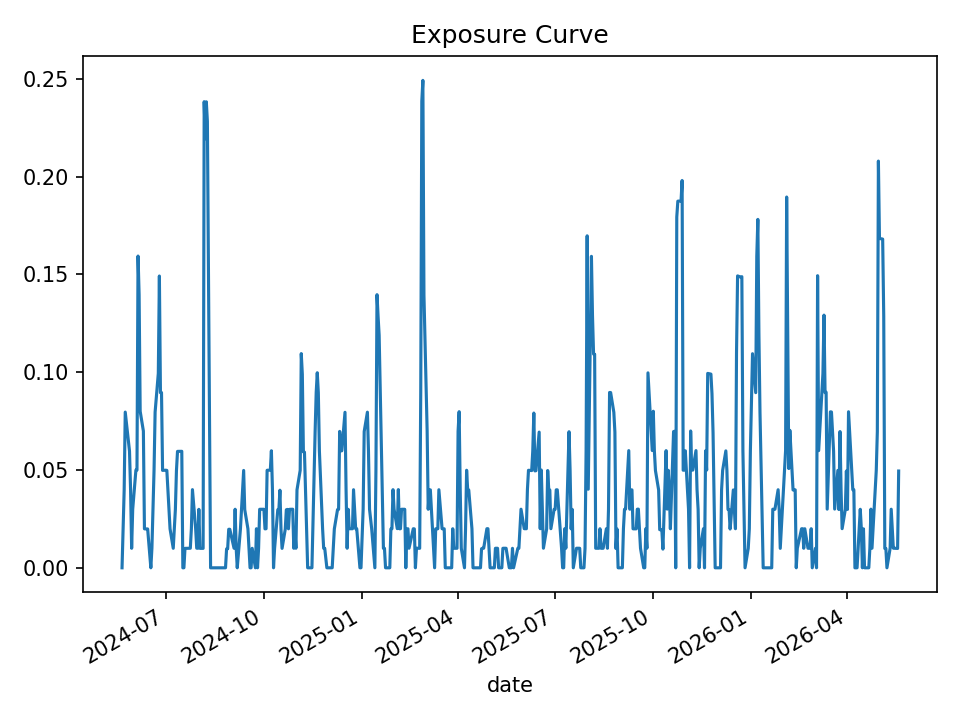

The file beside this chart, header and first rows:
date, open_positions, gross_exposure, exposure_pct
2024-05-21, 0, 0.0, 0.0
2024-05-22, 2, 19960, 0.01995
2024-05-23, 4, 39753, 0.03979
2024-05-24, 8, 79739, 0.0796
2024-05-28, 6, 59801, 0.05965
2024-05-29, 4, 40007, 0.03991
2024-05-30, 1, 10019, 0.009975
2024-05-31, 3, 30091, 0.02995
2024-06-03, 5, 50155, 0.04999
2024-06-04, 5, 50135, 0.04998
2024-06-05, 16, 160393, 0.1594
2024-06-06, 14, 140381, 0.1397
2024-06-07, 8, 80166, 0.08002
2024-06-10, 7, 70147, 0.06992
2024-06-11, 2, 19956, 0.01991
2024-06-12, 2, 19927, 0.01987
2024-06-13, 2, 19927, 0.01987
2024-06-14, 2, 19927, 0.01988
2024-06-17, 0, 0.0, 0.0
2024-06-18, 1, 9995, 0.009976
2024-06-20, 5, 49961, 0.04986
2024-06-21, 8, 79849, 0.0796
2024-06-24, 10, 99651, 0.09943
2024-06-25, 15, 149737, 0.1492
2024-06-26, 9, 89732, 0.08956
2024-06-27, 9, 89765, 0.08958
2024-06-28, 5, 49848, 0.04981
2024-07-01, 5, 50019, 0.04989
2024-07-02, 5, 50001, 0.0498
2024-07-03, 4, 39981, 0.03983
2024-07-05, 2, 20030, 0.01992
2024-07-08, 1, 10028, 0.009973
2024-07-09, 2, 20074, 0.01996
2024-07-10, 3, 30041, 0.02986
2024-07-11, 5, 49996, 0.04967
2024-07-12, 6, 59943, 0.05953
2024-07-15, 6, 60079, 0.05955
2024-07-16, 6, 60150, 0.05955
2024-07-17, 0, 0.0, 0.0
2024-07-18, 0, 0.0, 0.0
2024-07-19, 1, 10004, 0.009938
2024-07-22, 1, 10004, 0.009945
2024-07-23, 1, 10052, 0.009992
2024-07-24, 1, 10052, 0.009998
2024-07-25, 2, 20096, 0.02
2024-07-26, 4, 40196, 0.03997
2024-07-29, 2, 20096, 0.02004
2024-07-30, 1, 10046, 0.01002
2024-07-31, 1, 10026, 0.009999
2024-08-01, 3, 29968, 0.0299
2024-08-02, 1, 9961, 0.009948
2024-08-05, 1, 9961, 0.009947
2024-08-06, 24, 239255, 0.2383
2024-08-07, 22, 219340, 0.2193
2024-08-08, 24, 239412, 0.2382
2024-08-09, 23, 229372, 0.2283
2024-08-12, 0, 0.0, 0.0
2024-08-13, 0, 0.0, 0.0
2024-08-14, 0, 0.0, 0.0
2024-08-15, 0, 0.0, 0.0
... 440 more rows
